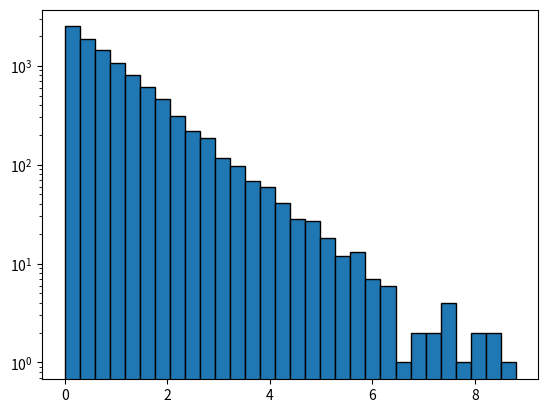
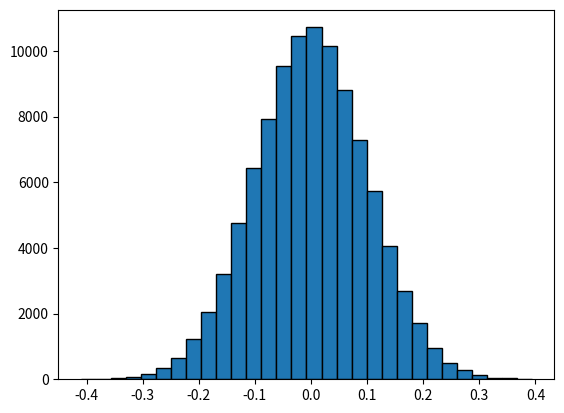
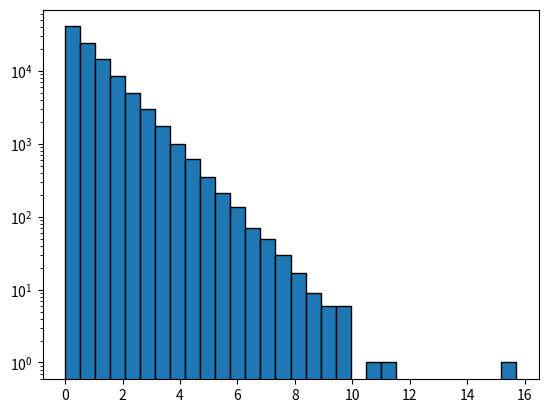
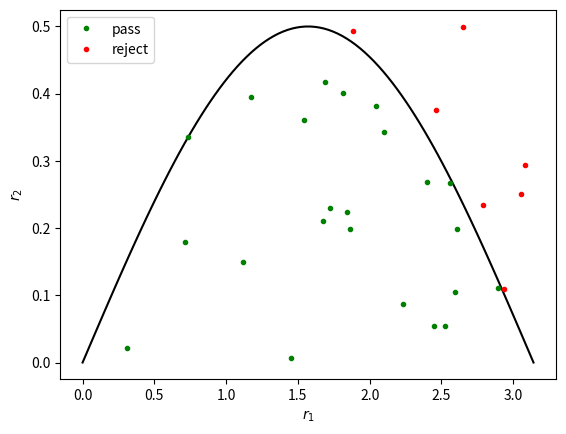
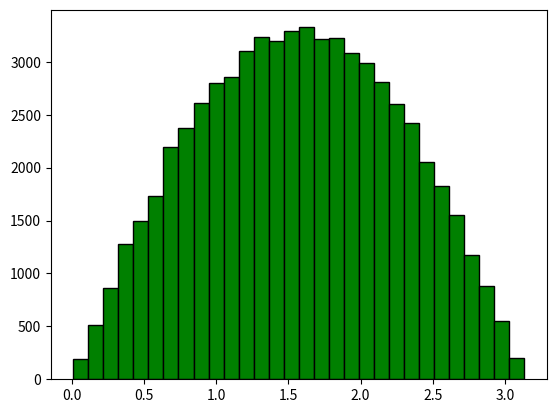
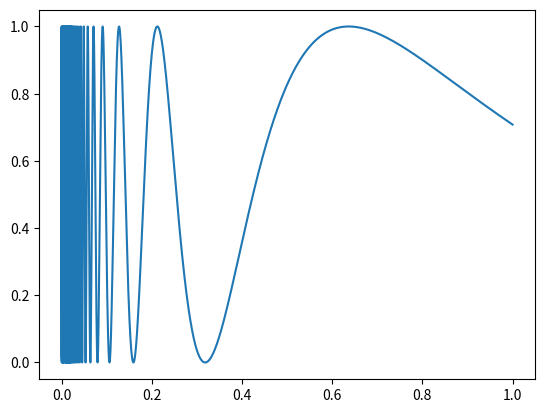
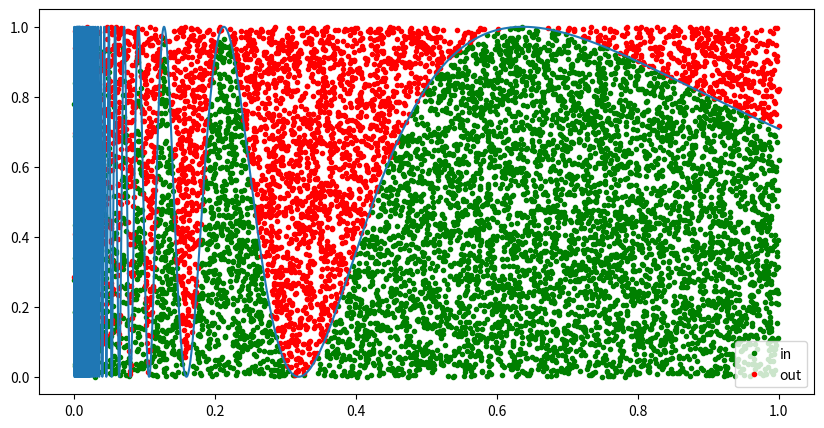

The matplotlib source for these figures, in order: (Note: this script raises an exception after producing the figures.)
def lehmer(u):
    a = 7**5            # 16807
    M = 2**31 - 1
    i_old = round(u * M)            # map (0,1) back to an integer
    i_new = (a * i_old) % M
    return i_new / M                # map back to (0,1)

u = 0.5
for _ in range(5):
    u = lehmer(u)
    print(u)

import numpy as np

# Lets start by drawing random intengers
# the following draws 5 integers
# between 0, 100 each time called
print(np.random.randint(0, 100, 5))
print(np.random.randint(0, 100, 5))
print(np.random.randint(0, 100, 5))

# set the seed value
np.random.seed(42)
print(np.random.randint(0, 100, 5))
print(np.random.randint(0, 100, 5))
print(np.random.randint(0, 100, 5))
# now reset the seed
np.random.seed(42)
print(np.random.randint(0, 100, 5))

print(np.random.random(10))

print(np.random.uniform(1, 3, 20))
print(np.random.random(20)*2+1)

import matplotlib.pyplot as plt

y = np.random.standard_exponential(10000)

plt.hist(y, bins=30, edgecolor='black')
plt.yscale('log')
plt.show()

mu = 0,
sigma = 0.1
y = np.random.normal(mu, sigma, 100000)

plt.hist(y, bins=30, edgecolor='black')
#plt.yscale('log')
plt.show()

# default_rng takes a seed as an argument
rng = np.random.default_rng()
print(rng)
# uncomment this for more information on
# randon number generator
#help(rng)

# this will yield numbers between
# 0 and 1
print(rng.random(10))

rng = np.random.default_rng()
r = rng.random(100000)

y = -np.log(1-r) 

plt.hist(y, bins=30, edgecolor='black')
plt.yscale('log')
plt.show()

x = np.linspace(0., np.pi, num=100)
p = lambda x: np.sin(x)/2

r1 = rng.random(30)*np.pi
r2 = rng.random(30)*0.5

sam_pass = np.where(p(r1) > r2)
sam_rej = np.where(p(r1) < r2)
plt.plot(x, p(x), 'k-')
plt.plot(r1[sam_pass], r2[sam_pass], 'g.', label='pass')
plt.plot(r1[sam_rej], r2[sam_rej], 'r.', label='reject')
plt.xlabel('$r_1$')
plt.ylabel('$r_2$')
plt.legend()
plt.show()

r1 = rng.random(10**5)*np.pi
r2 = rng.random(10**5)*0.5

y = r1[np.where(p(r1) > r2)]

plt.hist(y, bins=30, facecolor='green', edgecolor='black')
plt.show()

print("Efficiency: ",y.size/r1.size)

step=1.e-5
x_plot = np.arange(step, 1+step, step)
plt.plot(x_plot, np.sin(1/x_plot)**2)
plt.show()

logN = 4
N = 10**logN
x = np.random.rand(N)
y = np.random.rand(N)

int_in = y < np.sin(1/x)**2
int_out = y > np.sin(1/x)**2

fig, ax = plt.subplots(figsize=(10,5))
ax.plot(x[int_in], y[int_in], color='green', marker='.', ls='', label='in')
ax.plot(x[int_out], y[int_out], color='red', marker='.', ls='', label='out')
ax.plot(x_plot, np.sin(1/x_plot)**2, color='C0')
ax.legend()
plt.show()

for lgN in [4, 5, 6, 7, 8]: 
    # generate N random numbers
  N = int(10.**lgN)
  x = np.random.rand(N) # 0 to 1
  y = np.random.rand(N)

  integral = y[y < np.sin(1/x)**2].size/N
  print("N = {0} integral = {1:.6e}".format(N, integral))

box_size = 10
for lgN in [5, 6, 7, 8]: 
    N = int(1e1**lgN)
    x = box_size*(2*np.random.rand(N) - 1)# generate N random numbers
    y = box_size*(2*np.random.rand(N) - 1)
    z = np.random.rand(N)
    
    integral = 4*box_size**2*z[z<np.exp(-x*x - y*y)].size/N
    print("N = {0} integral = {1:.6e}".format(N, integral))

# model function
def model(t, theta): 
    return theta[0]*np.sin(t + theta[1]) 
    
# function to generate our synthetic data
def generate_data(func, par, sigma=1):
  
    t = np.arange(-2*np.pi, 2*np.pi, 0.025*np.pi)
    #y = A*np.sin(theta + phi) + np.random.normal(0, sigma, theta.size)
    y = func(t, par) + np.random.normal(0, sigma, t.size)

    return t, y, np.array(par)

t_data, y_data, theta0 = generate_data(model, [5, np.pi/4])
fig, ax = plt.subplots()
ax.errorbar(t_data, y_data, color='C0', yerr=1, ls='')
ax.plot(t_data, model(t_data, theta0), color='C1')
ax.set_xlabel('t')
ax.set_ylabel('y')
plt.show()

# likelihood function
def loglikelihood(func, t, y, theta, sigma=1): 
    return -(((y-func(t, theta))/sigma)**2).sum()

# prior probabilities
def priors(theta): 
    if(theta[0] < 1 or theta[0] > 10) : 
        return 0
    if(theta[1] < 0 or theta[1] > 2*np.pi) : 
        return 0
    return 1  

def move(func, t, y, theta, h=0.1, TINY=1e-30):

    # This is the random move for your parameter, called the kernel. We will use a simple one of a gaussian ball
    dtheta = (2*np.random.rand(theta.size)-1.)*h

    thetanew = theta + dtheta
    # compute the priors
    p1 = priors(theta) 
    p2 = priors(thetanew)

    if p2 <= 0: 
        return theta, False
  
    p = p2/(p1+TINY)

    # compute the likelihoods
    logL1 = loglikelihood(func, t, y, theta)
    logL2 = loglikelihood(func, t, y, thetanew)

    # Probability to accept new step
    rho = min(np.exp(logL2 - logL1)*p, 1)
    
    # accept the move 
    if(np.random.rand() < rho):
        return thetanew, True

    return theta, False 

def mcmc(func, t, y, theta, burn_in=1000, MAX_CHAIN=500000):
    thetachain = [] 
    i = 0

    for _ in range(MAX_CHAIN): 
        theta, accepted_move = move(func, t, y, theta)
        if accepted_move:
            i += 1 
            if i > burn_in: 
                thetachain.append(theta)
                
    return np.array(thetachain)

guess = np.zeros(2)
guess[0] = 2
guess[1] = 0

thetachain = mcmc(model, t_data, y_data, guess, burn_in=0, MAX_CHAIN=300)

plt.plot(thetachain[:,0], thetachain[:,1])
plt.plot(theta0[0], theta0[1], 'ks')
plt.xlabel(r'$\theta$[0]')
plt.ylabel(r'$\theta$[1]')
plt.show()

guess = np.zeros(2)
guess[0] = 2
guess[1] = 0

thetachain = mcmc(model, t_data, y_data, guess, MAX_CHAIN=100000)
print("chain length = {2} MCMC mean = {0}, actual = {1}".format(
      str(np.average(thetachain, axis=0)), str(theta0), thetachain.shape[0]))

# Now plot the 2D histogram
plt.hist2d(thetachain[:,0], thetachain[:,1], bins=100)
plt.xlabel("Amplitude")
plt.ylabel("Phase")
plt.show()

# And the 1D histograms
fig, axes = plt.subplots(nrows=1, ncols=2, figsize=(8, 5))
axes[0].hist(thetachain[:,0], bins=30)
axes[1].hist(thetachain[:,1], bins=30)
axes[0].set_xlabel(r"Amplitude $\theta$[0]")
axes[1].set_xlabel(r"Phase $\theta$[1]")
plt.show()

## Lecture 11, Exercise 1


## Lecture 11, Exercise 3 and 4


## Lecture 11, Exercise 5


## Answer here


## Answer here


## Answer here
